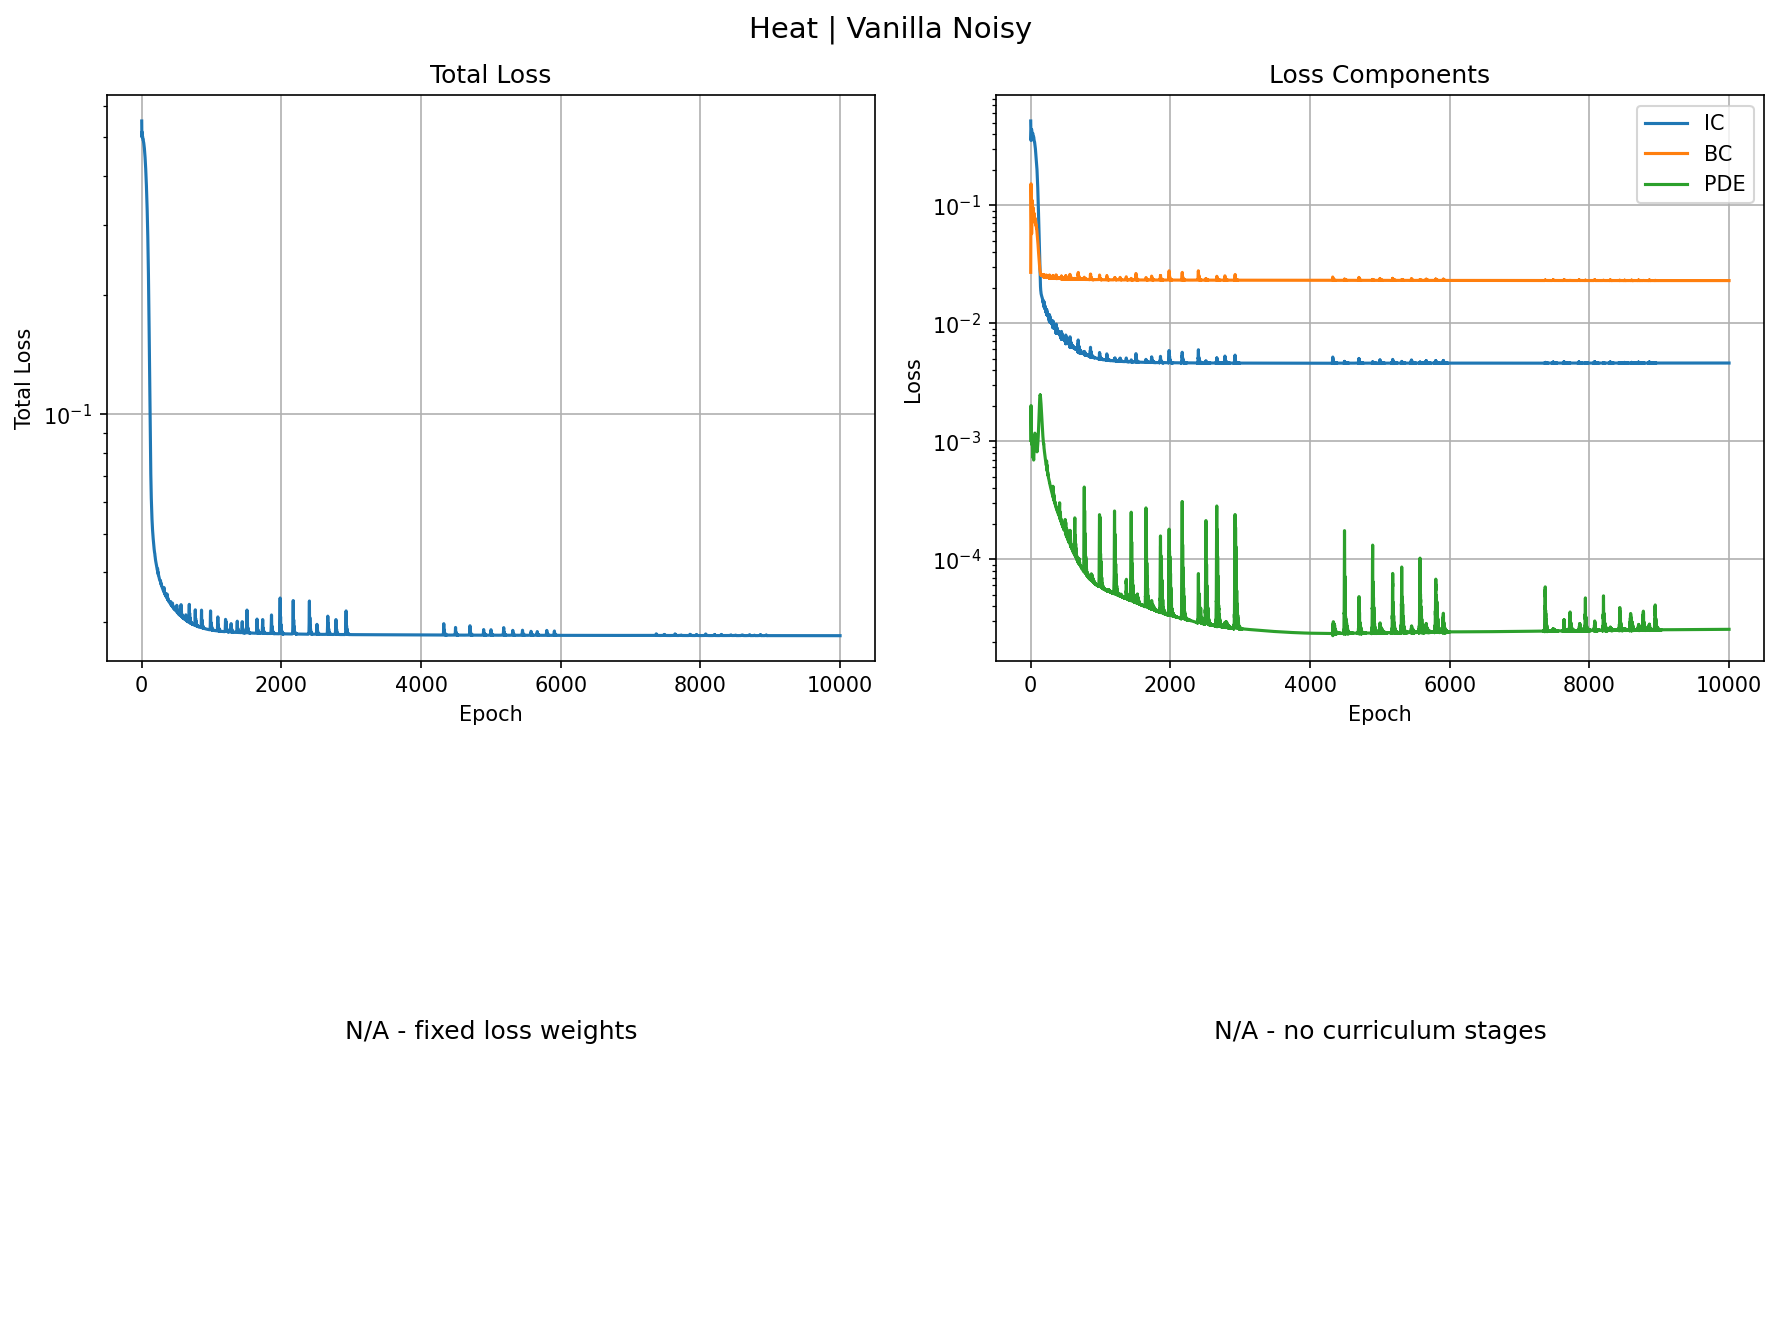

Data behind this chart, as committed beside it:
epoch, total, ic, bc, pde
0, 0.5489, 0.5169, 0.02698, 0.001015
1, 0.5135, 0.4602, 0.04661, 0.001347
2, 0.5012, 0.4118, 0.0813, 0.001626
3, 0.5056, 0.3762, 0.1201, 0.001848
4, 0.5132, 0.3574, 0.1458, 0.001998
5, 0.5151, 0.3533, 0.1518, 0.002005
6, 0.5112, 0.3592, 0.1426, 0.001883
7, 0.5052, 0.3715, 0.1251, 0.0017
8, 0.5002, 0.3876, 0.1051, 0.001512
9, 0.498, 0.4047, 0.08661, 0.001347
10, 0.4985, 0.4203, 0.07214, 0.001211
11, 0.5003, 0.4322, 0.06261, 0.001099
12, 0.5015, 0.4386, 0.05785, 0.00101
13, 0.5011, 0.4392, 0.05721, 0.0009553
14, 0.4993, 0.4346, 0.06009, 0.0009383
15, 0.4968, 0.426, 0.06603, 0.0009525
16, 0.4945, 0.4152, 0.07443, 0.0009855
17, 0.4932, 0.4037, 0.08434, 0.001023
18, 0.4927, 0.3931, 0.09436, 0.001052
19, 0.4929, 0.3847, 0.1028, 0.001069
20, 0.4929, 0.3793, 0.1083, 0.001073
21, 0.4924, 0.3771, 0.1099, 0.001063
22, 0.4911, 0.3781, 0.1078, 0.001038
23, 0.4894, 0.3818, 0.1026, 0.0009978
24, 0.4877, 0.3874, 0.09562, 0.0009443
25, 0.4864, 0.3938, 0.08818, 0.0008847
26, 0.4856, 0.4, 0.08143, 0.0008293
27, 0.485, 0.4048, 0.07622, 0.0007858
28, 0.4843, 0.4074, 0.07307, 0.000756
29, 0.4832, 0.4074, 0.07213, 0.0007373
30, 0.4818, 0.4048, 0.07334, 0.0007273
31, 0.48, 0.4, 0.07639, 0.0007261
32, 0.4783, 0.3938, 0.08077, 0.0007342
33, 0.4767, 0.3872, 0.08571, 0.0007491
34, 0.4753, 0.3811, 0.09031, 0.0007649
35, 0.4739, 0.3763, 0.09367, 0.0007752
36, 0.4723, 0.3733, 0.09513, 0.0007756
37, 0.4704, 0.3722, 0.09443, 0.0007665
38, 0.4683, 0.3727, 0.09184, 0.0007511
39, 0.4661, 0.3745, 0.08798, 0.0007332
40, 0.464, 0.3767, 0.08369, 0.0007157
41, 0.4619, 0.3785, 0.07983, 0.0007011
42, 0.4598, 0.3793, 0.07703, 0.0006929
43, 0.4575, 0.3783, 0.07568, 0.0006952
44, 0.455, 0.3756, 0.07585, 0.000711
45, 0.4523, 0.3713, 0.07735, 0.0007398
46, 0.4496, 0.366, 0.07973, 0.0007782
47, 0.4469, 0.3604, 0.08233, 0.0008215
48, 0.4441, 0.3554, 0.08443, 0.0008657
49, 0.4413, 0.3514, 0.0854, 0.0009079
50, 0.4384, 0.3488, 0.08493, 0.0009453
51, 0.4354, 0.3474, 0.08311, 0.0009759
52, 0.4323, 0.3468, 0.08043, 0.0009997
53, 0.4291, 0.3465, 0.07757, 0.00102
54, 0.426, 0.3456, 0.07519, 0.001039
55, 0.4228, 0.3437, 0.07379, 0.001062
56, 0.4194, 0.3404, 0.07356, 0.001088
57, 0.4159, 0.336, 0.07439, 0.001116
58, 0.4124, 0.3308, 0.07584, 0.001141
59, 0.4088, 0.3257, 0.07727, 0.001161
... 9,940 more rows
